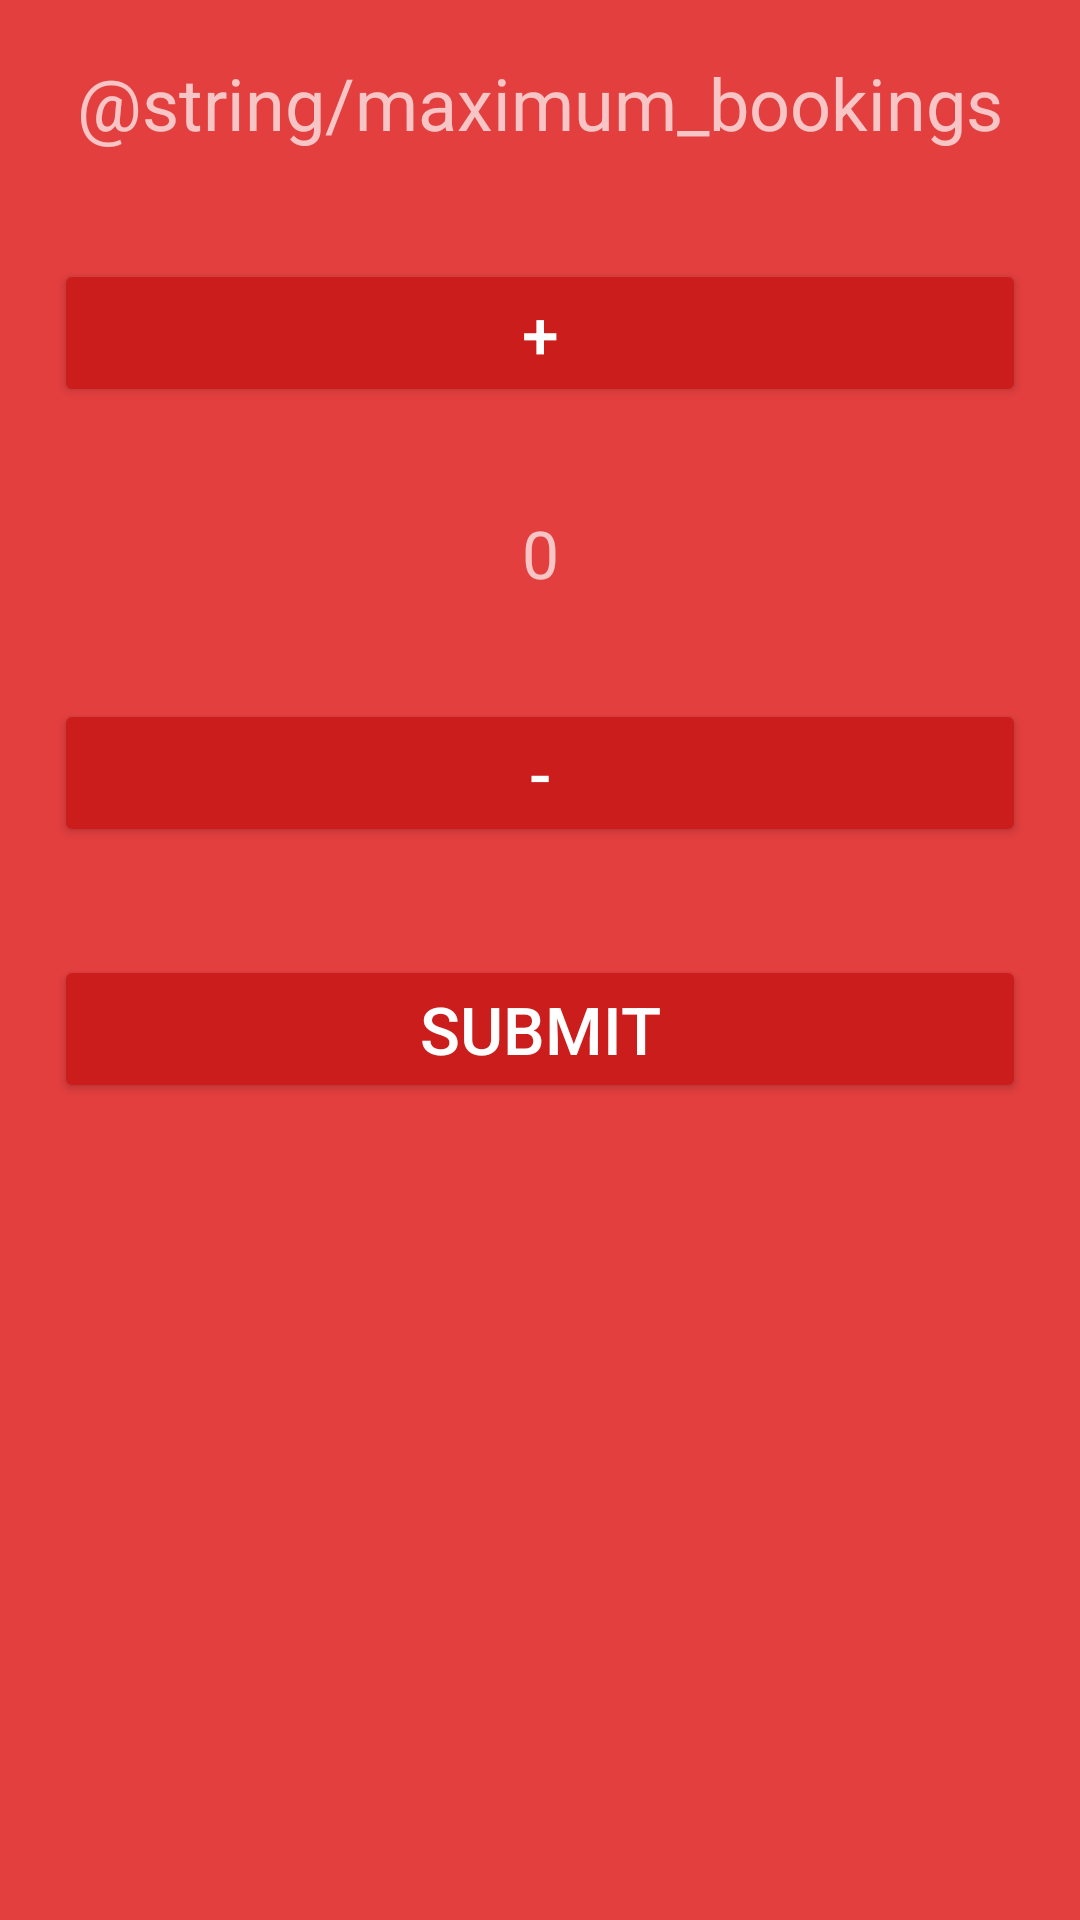

Layout XML and referenced resources for this Android screen:
<!-- AndroidManifest.xml: application theme AppTheme -->
<!-- res/layout/activity_max__bookings.xml -->
<?xml version="1.0" encoding="utf-8"?>
<LinearLayout xmlns:android="http://schemas.android.com/apk/res/android"
    xmlns:app="http://schemas.android.com/apk/res-auto"
    xmlns:tools="http://schemas.android.com/tools"
    android:layout_width="match_parent"
    android:layout_height="match_parent"
    android:orientation="vertical"
    tools:context="com.example.designcut.nycia.Salon.Max_BookingsActivity">


    <TextView
        android:layout_width="match_parent"
        android:layout_height="wrap_content"
        android:text="@string/maximum_bookings"
        android:textSize="24dp"
        android:gravity="center"
        android:padding="8dp"
        android:layout_margin="10dp"/>
    <Button
        android:layout_width="match_parent"
        android:layout_height="wrap_content"
        android:gravity="center"
        android:text="+"
        android:textSize="22dp"
        android:layout_margin="18dp"
        android:id="@+id/Add_Button"/>


    <TextView
        android:layout_width="match_parent"
        android:layout_height="wrap_content"
        android:text="0"
        android:textSize="22dp"
        android:gravity="center"
        android:layout_margin="16dp"
        android:id="@+id/Max_Value"/>


    <Button
        android:layout_width="match_parent"
        android:layout_height="wrap_content"
        android:gravity="center"
        android:text="-"
        android:textSize="22dp"
        android:layout_margin="18dp"
        android:id="@+id/Subtract_Button"/>


    <Button
        android:layout_width="match_parent"
        android:layout_height="wrap_content"
        android:gravity="center"
        android:text="Submit"
        android:textSize="22dp"
        android:layout_margin="18dp"
        android:id="@+id/Submit_Button"/>



</LinearLayout>
<!-- resources referenced by this layout -->
<resources>
  <style name="AppTheme" parent="Theme.AppCompat.NoActionBar">
          
          <item name="colorPrimary">@color/colorPrimary</item>
          <item name="colorPrimaryDark">@color/colorPrimaryDark</item>
          <item name="colorAccent">@color/colorAccent</item>
  
          <item name="android:windowBackground">@color/colorPrimary</item>
  
          <item name="colorControlNormal">@color/iron</item>
          <item name="colorControlActivated">@color/white</item>
          <item name="colorControlHighlight">@color/white</item>
          <item name="android:textColorHint">@color/iron</item>
  
          <item name="colorButtonNormal">@color/primary_darker</item>
          <item name="android:colorButtonNormal">@color/primary_darker</item>
      </style>
  <color name="colorPrimary">#E43F3F</color>
  <color name="colorPrimaryDark">#E12929</color>
  <color name="colorAccent">#FFFFFF</color>
  <color name="iron">#CCCCCC</color>
  <color name="white">#FFFFFF</color>
  <color name="primary_darker">#CC1D1D</color>
</resources>
